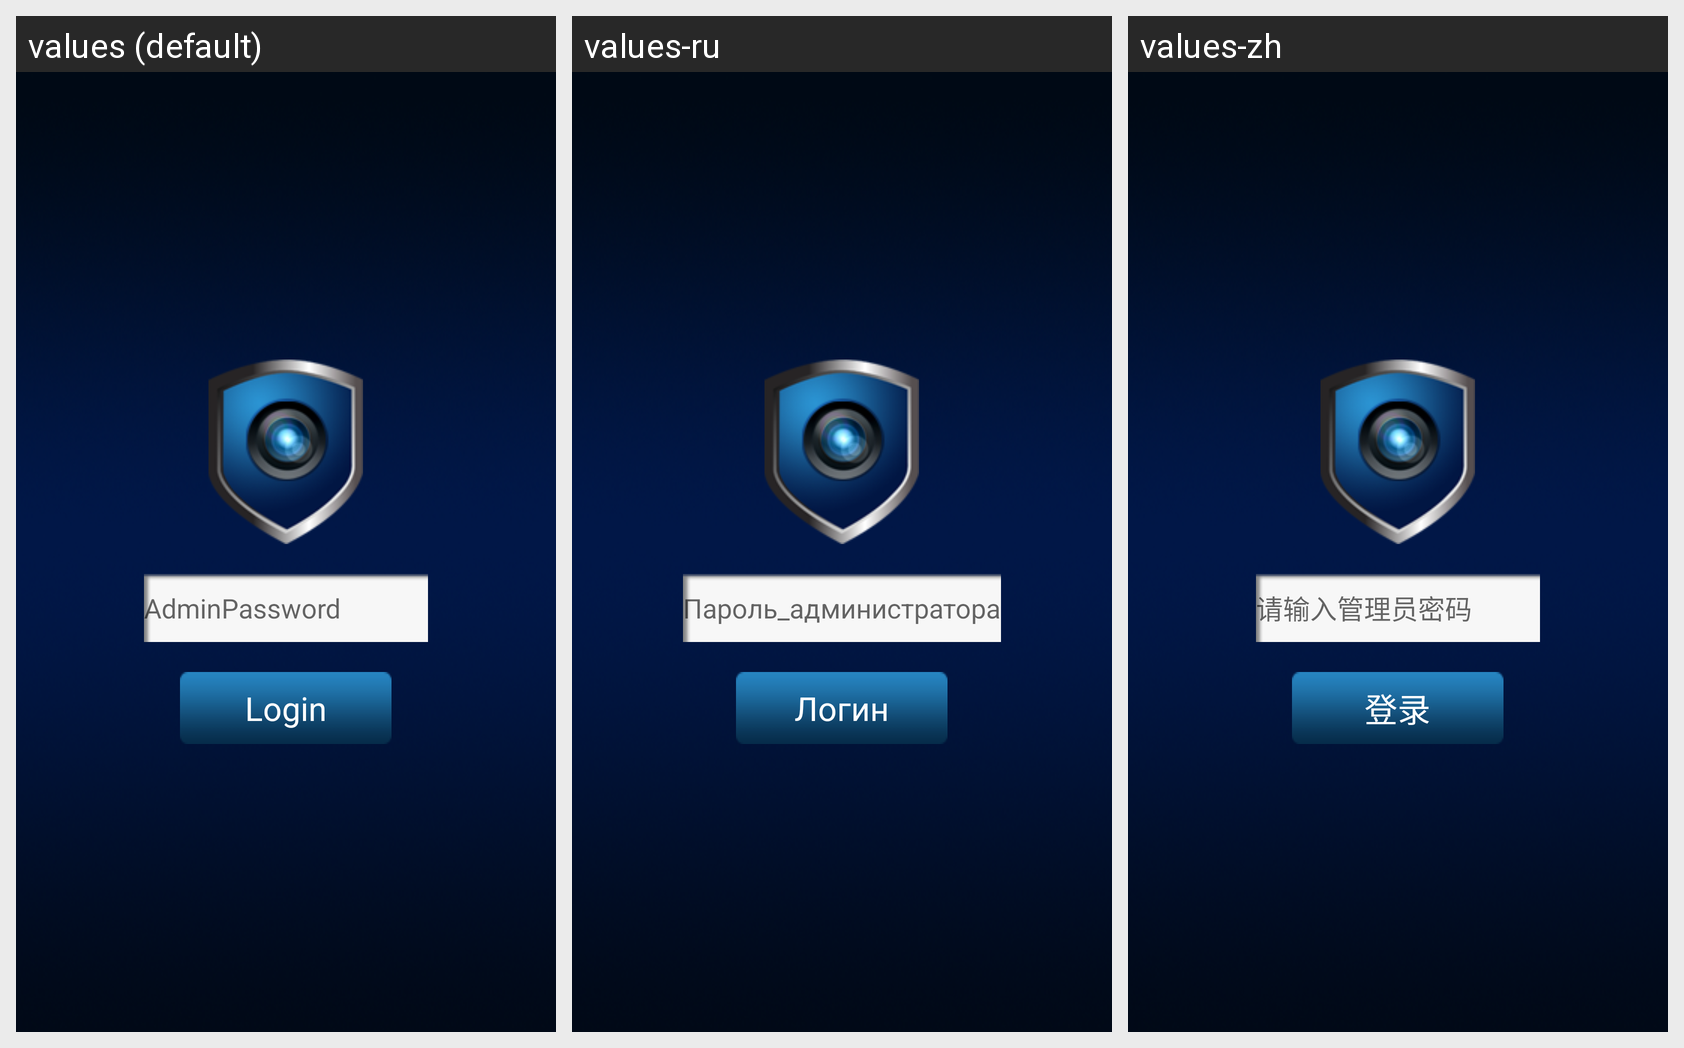

Translations of the strings shown on this Android screen, per locale in the grid:
Android screen res/layout/activity_base_password.xml rendered under 3 locales, left to right: values (default), values-ru, values-zh. Device: Nexus 5 (rendered at 1080×1920; each locale shown at half size, 540×960, under a caption strip naming it); theme Theme.MaterialComponents.DayNight.NoActionBar.
Strings drawn on this screen, with the default value and each locale's value (text and hints the layout hard-codes, and strings that could not be matched under every locale, appear in the picture but are not listed):

input_admin_password
  values: AdminPassword
  values-ru: Пароль_администратора
  values-zh: 请输入管理员密码

login
  values: Login
  values-ru: Логин
  values-zh: 登录
